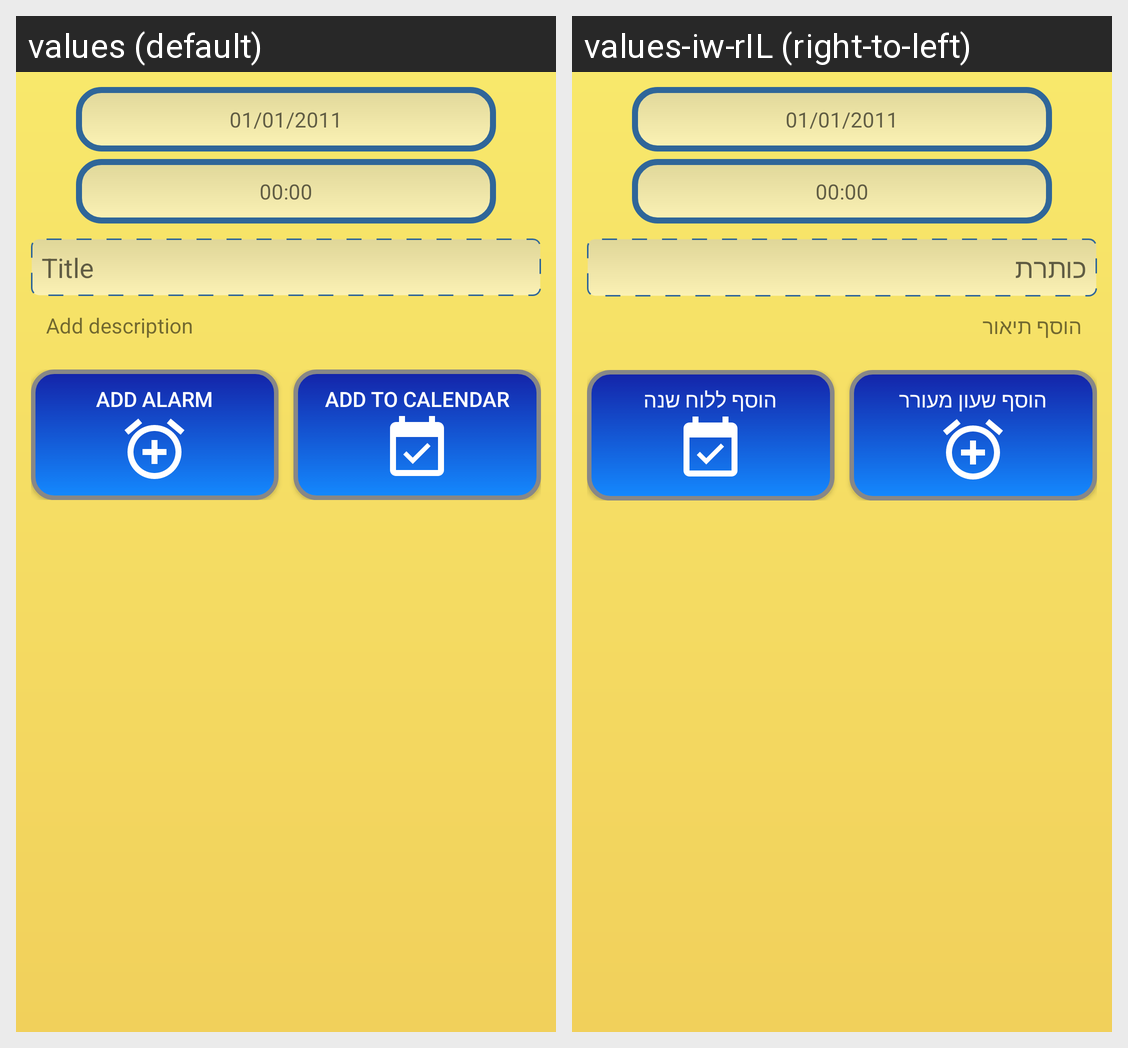

This grid shows one Android layout under two languages. Give, for every string resource on the screen, its name, the default text and each shown locale's text.
Android screen res/layout/activity_event.xml rendered under 2 locales, left to right: values (default), values-iw-rIL (right-to-left). Device: Nexus 5 (rendered at 1080×1920; each locale shown at half size, 540×960, under a caption strip naming it); theme SecondaryScreen.
Strings drawn on this screen, with the default value and each locale's value (text and hints the layout hard-codes, and strings that could not be matched under every locale, appear in the picture but are not listed):

event_date_hint
  values: 01/01/2011
  values-iw-rIL: 01/01/2011

event_time_hint
  values: 00:00
  values-iw-rIL: 00:00

event_title_hint
  values: Title
  values-iw-rIL: כותרת

event_info_txt
  values: Add description
  values-iw-rIL: הוסף תיאור

add_alarm_txt
  values: Add alarm
  values-iw-rIL: הוסף שעון מעורר

add_to_calendar_txt
  values: Add to calendar
  values-iw-rIL: הוסף ללוח שנה
